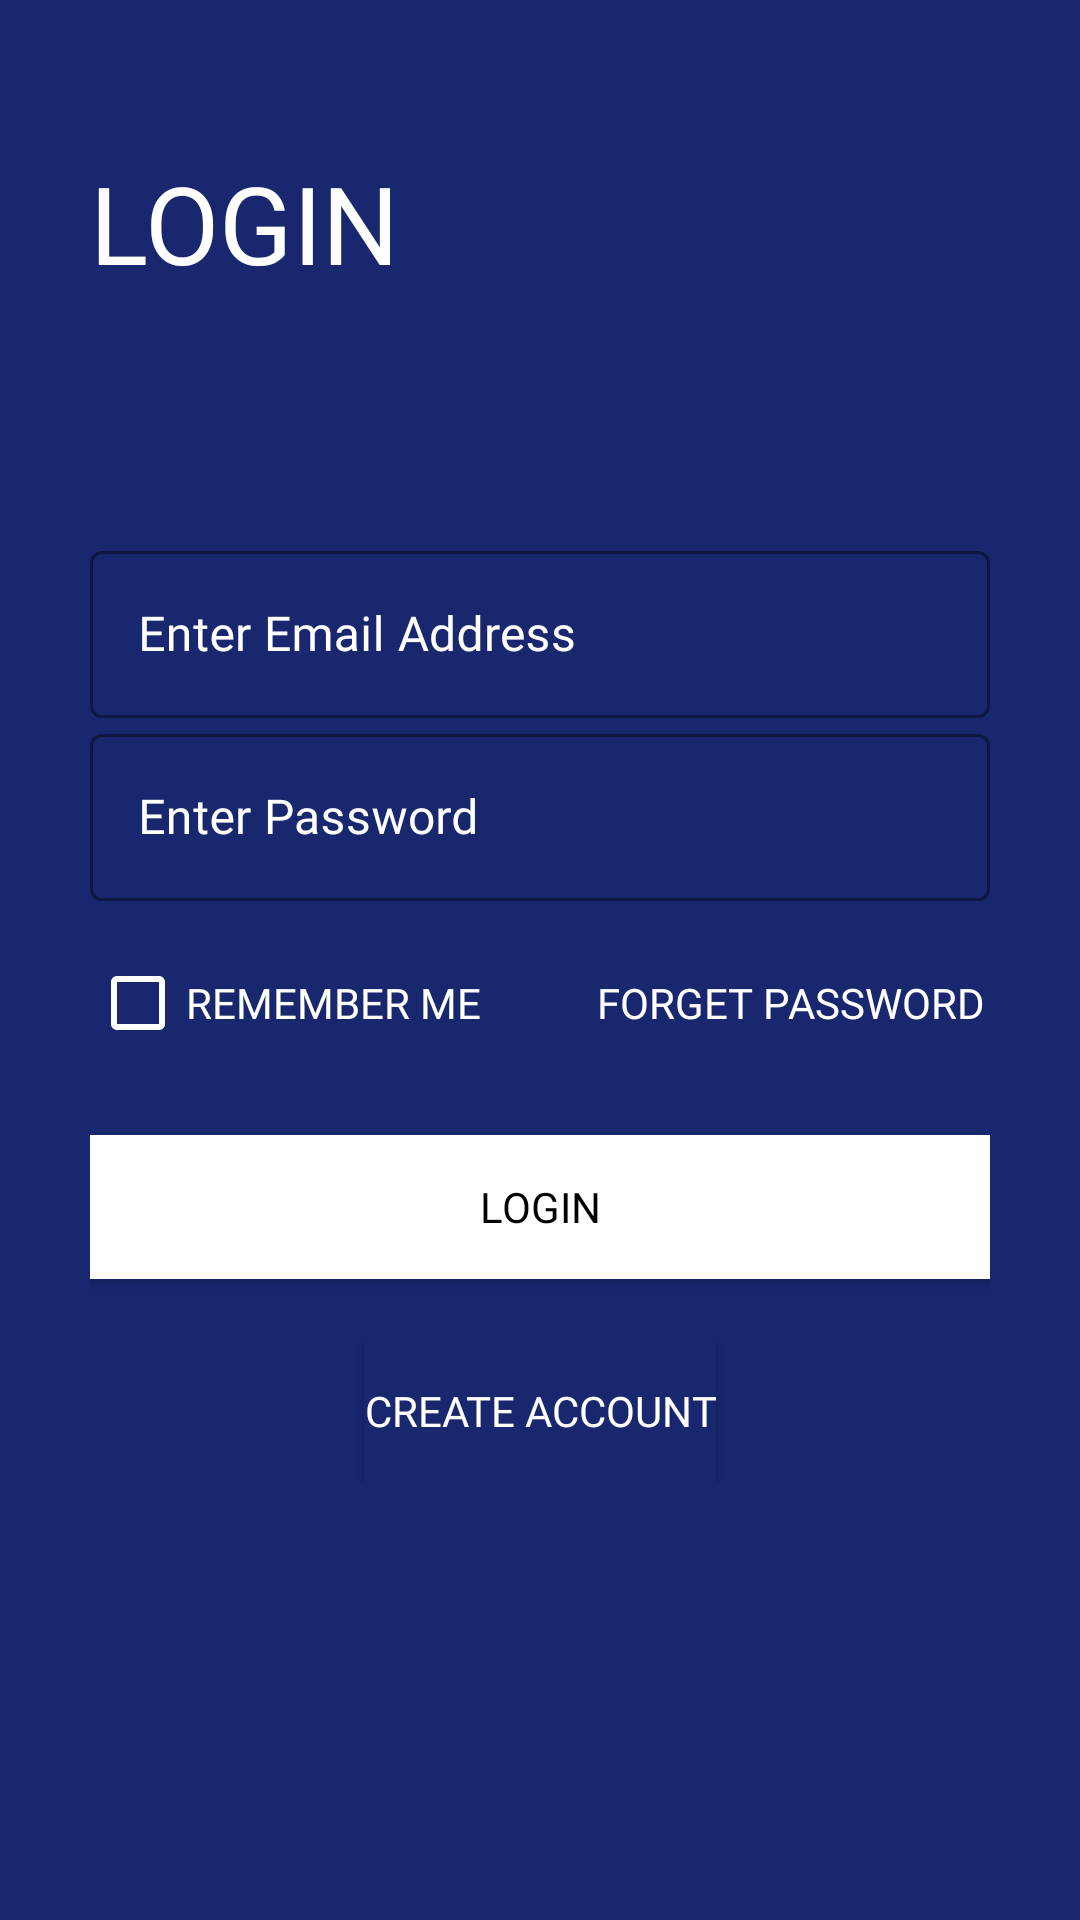

Reconstruct the res/layout file that produces this screen, plus the resources it refers to.
<!-- AndroidManifest.xml: application theme AppTheme -->
<!-- res/layout/activity_login.xml -->
<?xml version="1.0" encoding="utf-8"?>
<ScrollView xmlns:android="http://schemas.android.com/apk/res/android"
    xmlns:app="http://schemas.android.com/apk/res-auto"
    xmlns:tools="http://schemas.android.com/tools"
    android:layout_width="match_parent"
    android:layout_height="match_parent"
    android:background="@color/colorPrimaryDark"
    android:padding="30dp"
    tools:context=".Login">


    <LinearLayout
        android:layout_width="match_parent"
        android:layout_height="wrap_content"
        android:orientation="vertical">

        <TextView
            android:layout_width="wrap_content"
            android:layout_height="wrap_content"
            android:layout_marginTop="20dp"
            android:text="LOGIN"
            android:textAllCaps="true"
            android:textColor="@color/colorAccent"
            android:textSize="36sp"
            app:fontFamily="@font/muli_black" />

        <LinearLayout
            android:layout_width="match_parent"
            android:layout_height="wrap_content"
            android:layout_marginTop="80dp"
            android:orientation="vertical">

            <com.google.android.material.textfield.TextInputLayout
                android:id="@+id/login_email"
                style="@style/Widget.MaterialComponents.TextInputLayout.OutlinedBox"
                android:layout_width="match_parent"
                android:layout_height="wrap_content"
                android:hint="Enter Email Address"
                android:textColorHint="@color/colorAccent"
                app:boxStrokeColor="@color/colorAccent"

                >

                <com.google.android.material.textfield.TextInputEditText
                    android:id="@+id/login_email_edit"
                    android:layout_width="match_parent"
                    android:layout_height="match_parent"
                    android:fontFamily="@font/muli_light"
                    android:textColor="@color/colorAccent"

                    />

            </com.google.android.material.textfield.TextInputLayout>

            <com.google.android.material.textfield.TextInputLayout
                android:id="@+id/login_pwd"
                style="@style/Widget.MaterialComponents.TextInputLayout.OutlinedBox"
                android:layout_width="match_parent"
                android:layout_height="wrap_content"
                android:hint="Enter Password"
                android:textColorHint="@color/colorAccent"
                app:boxStrokeColor="@color/colorAccent"

                >

                <com.google.android.material.textfield.TextInputEditText
                    android:id="@+id/login_pwd_edit"
                    android:layout_width="match_parent"
                    android:layout_height="match_parent"
                    android:fontFamily="@font/muli_light"
                    android:inputType="textPassword"
                    android:textColor="@color/colorAccent"

                    />

            </com.google.android.material.textfield.TextInputLayout>

            <RelativeLayout
                android:layout_width="match_parent"
                android:layout_height="wrap_content"
                android:layout_marginTop="10dp"
                >

                <CheckBox
                    android:id="@+id/remember_me"
                    android:layout_width="wrap_content"
                    android:layout_height="wrap_content"
                    style="@style/Widget.AppCompat.CompoundButton.CheckBox"
                    android:text="REMEMBER ME"
                    android:textColor="#ffffff"
                    android:buttonTint="@color/colorAccent"
                    android:layout_alignParentStart="true"
                    android:fontFamily="@font/muli_light"
                    android:layout_alignParentLeft="true"
                    android:layout_centerVertical="true"/>

                <Button
                    android:id="@+id/forgetPassword_btn"
                    android:layout_width="wrap_content"
                    android:layout_height="wrap_content"
                    android:layout_alignParentEnd="true"
                    android:layout_alignParentRight="true"
                    android:layout_marginEnd="2dp"
                    android:layout_marginRight="2dp"
                    android:background="#00000000"
                    android:fontFamily="@font/muli_light"
                    android:text="FORGET PASSWORD"
                    android:textColor="#ffffff" />

            </RelativeLayout>

            <Button
                android:fontFamily="@font/muli_light"
                android:id="@+id/login_btn"
                android:layout_width="match_parent"
                android:layout_height="wrap_content"
                android:layout_marginTop="20dp"
                android:background="@color/colorAccent"
                android:text="LOGIN"
                android:textColor="#000000" />

            <Button
                android:id="@+id/register_btn"
                android:layout_width="wrap_content"
                android:layout_height="wrap_content"
                android:layout_gravity="center"
                android:background="@color/colorPrimaryDark"
                android:fontFamily="@font/muli_light"
                android:text="CREATE ACCOUNT"
                android:textColor="#ffffff"
                android:layout_marginTop="20dp"/>


        </LinearLayout>


    </LinearLayout>


</ScrollView>
<!-- resources referenced by this layout -->
<resources>
  <color name="colorAccent">#ffff</color>
  <color name="colorPrimaryDark">#18276e</color>
  <style name="AppTheme" parent="Theme.MaterialComponents.Light.NoActionBar.Bridge">
          
          <item name="colorPrimary">@color/colorPrimary</item>
          <item name="colorPrimaryDark">@color/colorPrimaryDark</item>
          <item name="colorAccent">@color/colorAccent</item>
      </style>
  <color name="colorPrimary">#449af5</color>
</resources>
